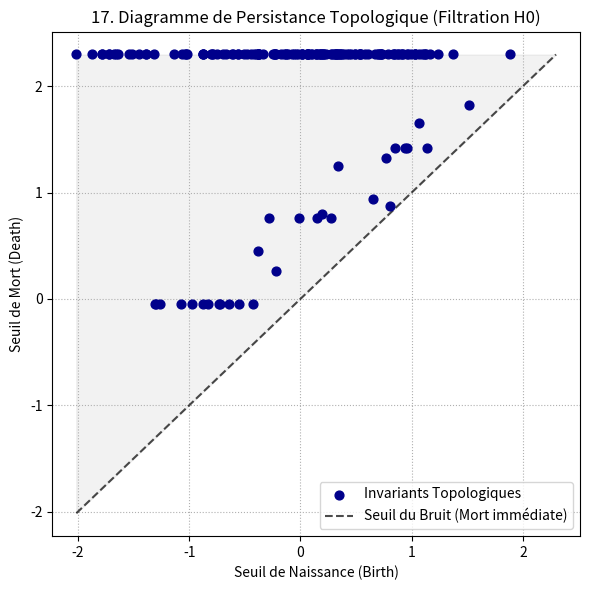

Write Python code to recreate this figure.
import numpy as np
import matplotlib.pyplot as plt

def generate_persistence_data():
    """ Simule l'extraction des points de naissance et de mort (H0) """
    np.random.seed(101)
    t = np.linspace(0, 10, 500)
    clean_signal = np.sin(t) + 0.5 * np.sin(2.5 * t)
    noisy_signal = clean_signal + np.random.normal(0, 0.3, len(t))

    births, deaths = [], []
    for i in range(1, len(noisy_signal) - 1):
        if noisy_signal[i] < noisy_signal[i-1] and noisy_signal[i] < noisy_signal[i+1]:
            births.append(noisy_signal[i])
            peak = np.max(noisy_signal[i:])
            deaths.append(peak if peak > noisy_signal[i] else noisy_signal[i] + 0.5)
            
    return np.array(births), np.array(deaths)

if __name__ == "__main__":
    births, deaths = generate_persistence_data()

    plt.figure(figsize=(6, 6))
    plt.scatter(births, deaths, color='darkblue', s=40, zorder=3, label='Invariants Topologiques')
    
    # Ligne diagonale de mort immédiate
    min_val = min(np.min(births), np.min(deaths))
    max_val = max(np.max(births), np.max(deaths))
    plt.plot([min_val, max_val], [min_val, max_val], 'k--', alpha=0.7, label='Seuil du Bruit (Mort immédiate)')
    plt.fill_between([min_val, max_val], [min_val, max_val], max_val, color='gray', alpha=0.1)

    plt.title("17. Diagramme de Persistance Topologique (Filtration H0)")
    plt.xlabel("Seuil de Naissance (Birth)")
    plt.ylabel("Seuil de Mort (Death)")
    plt.legend()
    plt.grid(True, linestyle=':')
    plt.tight_layout()
    plt.show()
